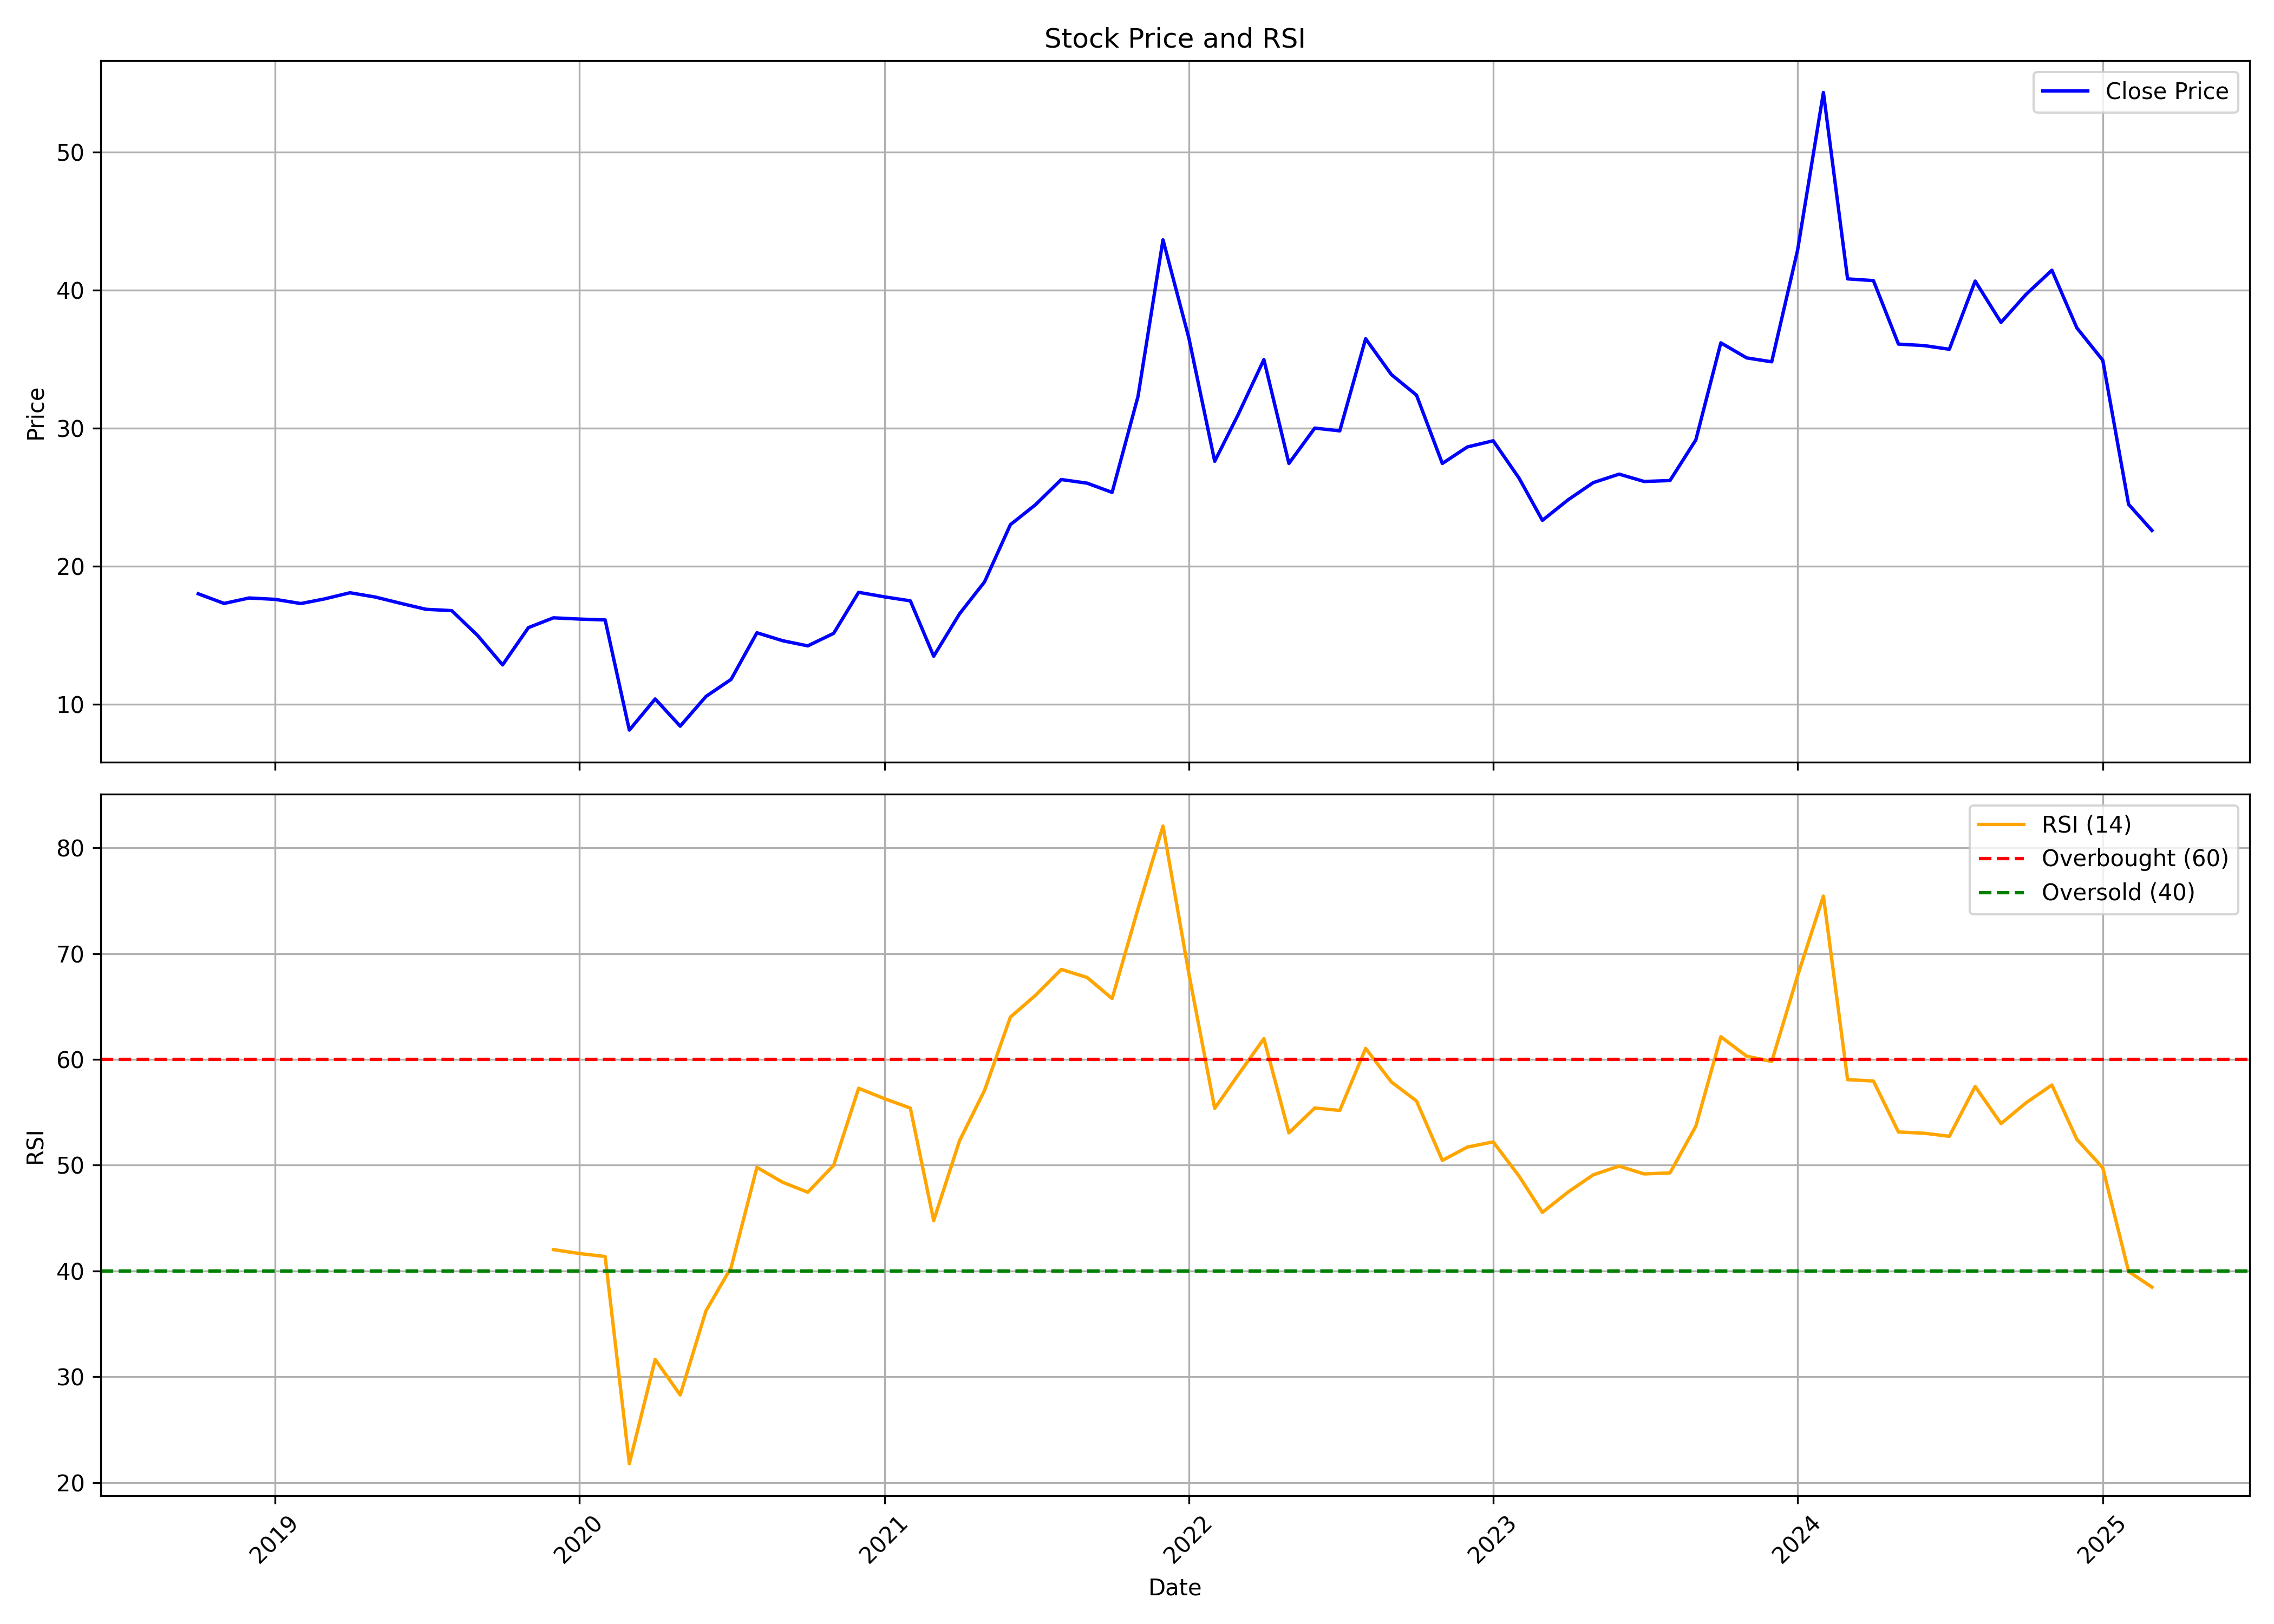

The table this chart was drawn from, first rows:
, date, symbol, open, high, low, close, volume, rsi
0, 2018-10-01, RPPL, 17.12, 18.26, 15.6, 18.01, 624000, 
1, 2018-11-01, RPPL, 18.01, 18.01, 17.31, 17.31, 12000, 
2, 2018-12-01, RPPL, 16.92, 18.27, 16.11, 17.71, 918000, 
3, 2019-01-01, RPPL, 17.35, 18.26, 15.31, 17.61, 918000, 
4, 2019-02-01, RPPL, 16.68, 17.38, 15.63, 17.31, 162000, 
5, 2019-03-01, RPPL, 17.24, 18.45, 16.18, 17.64, 222000, 
6, 2019-04-01, RPPL, 17.72, 18.28, 15.55, 18.09, 264000, 
7, 2019-05-01, RPPL, 18.09, 18.09, 16.68, 17.78, 156000, 
8, 2019-06-01, RPPL, 16.84, 17.64, 16.36, 17.32, 186000, 
9, 2019-07-01, RPPL, 17.32, 17.32, 16.03, 16.89, 72000, 
10, 2019-08-01, RPPL, 16.89, 17.49, 15.14, 16.79, 102000, 
11, 2019-09-01, RPPL, 16.79, 16.79, 14.49, 15, 66000, 
12, 2019-10-01, RPPL, 15.08, 15.08, 12.21, 12.86, 294000, 
13, 2019-11-01, RPPL, 12.86, 15.56, 12.25, 15.56, 348000, 
14, 2019-12-01, RPPL, 15.56, 16.57, 14.65, 16.27, 234000, 42.02
15, 2020-01-01, RPPL, 15.63, 16.18, 15.31, 16.18, 162000, 41.65
16, 2020-02-01, RPPL, 16.18, 16.18, 15.55, 16.12, 96000, 41.37
17, 2020-03-01, RPPL, 16.12, 16.12, 8.14, 8.14, 204000, 21.79
18, 2020-04-01, RPPL, 8.14, 10.57, 8.14, 10.39, 228000, 31.64
19, 2020-05-01, RPPL, 10.39, 10.4, 7.774, 8.425, 162000, 28.29
20, 2020-06-01, RPPL, 8.824, 10.58, 8.523, 10.58, 132000, 36.25
21, 2020-07-01, RPPL, 10.26, 12.72, 10.05, 11.81, 222000, 40.32
22, 2020-08-01, RPPL, 11.81, 15.21, 11.34, 15.19, 174000, 49.8
23, 2020-09-01, RPPL, 14.43, 16.28, 13.72, 14.61, 288000, 48.38
24, 2020-10-01, RPPL, 14.08, 14.64, 11.61, 14.24, 120000, 47.45
25, 2020-11-01, RPPL, 14.24, 15.64, 12.86, 15.15, 276000, 49.98
26, 2020-12-01, RPPL, 14.84, 18.44, 14.82, 18.12, 768000, 57.27
27, 2021-01-01, RPPL, 18.12, 19.92, 17.21, 17.79, 234000, 56.29
28, 2021-02-01, RPPL, 17.79, 19.93, 17.5, 17.5, 222000, 55.4
29, 2021-03-01, RPPL, 18.36, 18.43, 13.47, 13.49, 300000, 44.77
30, 2021-04-01, RPPL, 14.15, 16.56, 13.49, 16.56, 96000, 52.32
31, 2021-05-01, RPPL, 17.3, 19.77, 16.69, 18.88, 4032000, 57.07
32, 2021-06-01, RPPL, 18.94, 25.38, 17.54, 23.02, 5982000, 64
33, 2021-07-01, RPPL, 23.88, 28.19, 23.14, 24.46, 3630000, 66.05
34, 2021-08-01, RPPL, 25.52, 32.94, 24.96, 26.29, 3636000, 68.5
35, 2021-09-01, RPPL, 26.29, 27.9, 25.53, 26.03, 1134000, 67.74
36, 2021-10-01, RPPL, 26.19, 31.99, 24.61, 25.36, 2058000, 65.75
37, 2021-11-01, RPPL, 26.35, 40.1, 25.36, 32.3, 5999124, 74.23
38, 2021-12-01, RPPL, 34.8, 47.07, 30.27, 43.65, 6666654, 82.05
39, 2022-01-01, RPPL, 44.04, 45.37, 33.57, 36.54, 2262408, 68.11
40, 2022-02-01, RPPL, 36.9, 37.95, 25.2, 27.61, 1727502, 55.38
41, 2022-03-01, RPPL, 27.61, 33.68, 24.39, 30.98, 4588152, 58.52
42, 2022-04-01, RPPL, 31.47, 37.95, 28.18, 34.98, 3414702, 61.96
43, 2022-05-01, RPPL, 35.96, 35.96, 24.86, 27.45, 1688004, 53.06
44, 2022-06-01, RPPL, 27.18, 30.66, 22.8, 30.01, 1117878, 55.41
45, 2022-07-01, RPPL, 32.82, 35.96, 28.17, 29.82, 2120364, 55.18
46, 2022-08-01, RPPL, 29.82, 44.42, 29.31, 36.49, 7000008, 61.04
47, 2022-09-01, RPPL, 38.12, 38.12, 31.65, 33.88, 6469536, 57.86
48, 2022-10-01, RPPL, 34.72, 35.8, 31.09, 32.4, 1434702, 56.07
49, 2022-11-01, RPPL, 33.23, 33.23, 26.83, 27.45, 2166642, 50.45
50, 2022-12-01, RPPL, 28.22, 29.32, 25.18, 28.65, 1217484, 51.71
51, 2023-01-01, RPPL, 29.22, 33.52, 26.75, 29.1, 3054258, 52.2
52, 2023-02-01, RPPL, 29.47, 29.74, 25.19, 26.39, 1558692, 48.97
53, 2023-03-01, RPPL, 26.47, 27.25, 23.09, 23.33, 1105710, 45.54
54, 2023-04-01, RPPL, 23.95, 27.58, 23.52, 24.83, 766896, 47.48
55, 2023-05-01, RPPL, 24.83, 28.32, 24.22, 26.07, 2426910, 49.09
56, 2023-06-01, RPPL, 26.56, 28.54, 25.77, 26.68, 1960704, 49.92
57, 2023-07-01, RPPL, 26.69, 27.41, 25.58, 26.15, 1594224, 49.17
58, 2023-08-01, RPPL, 27.08, 29.7, 24.76, 26.22, 7485438, 49.28
59, 2023-09-01, RPPL, 26.58, 30.33, 25.72, 29.16, 7684854, 53.68
... 18 more rows
